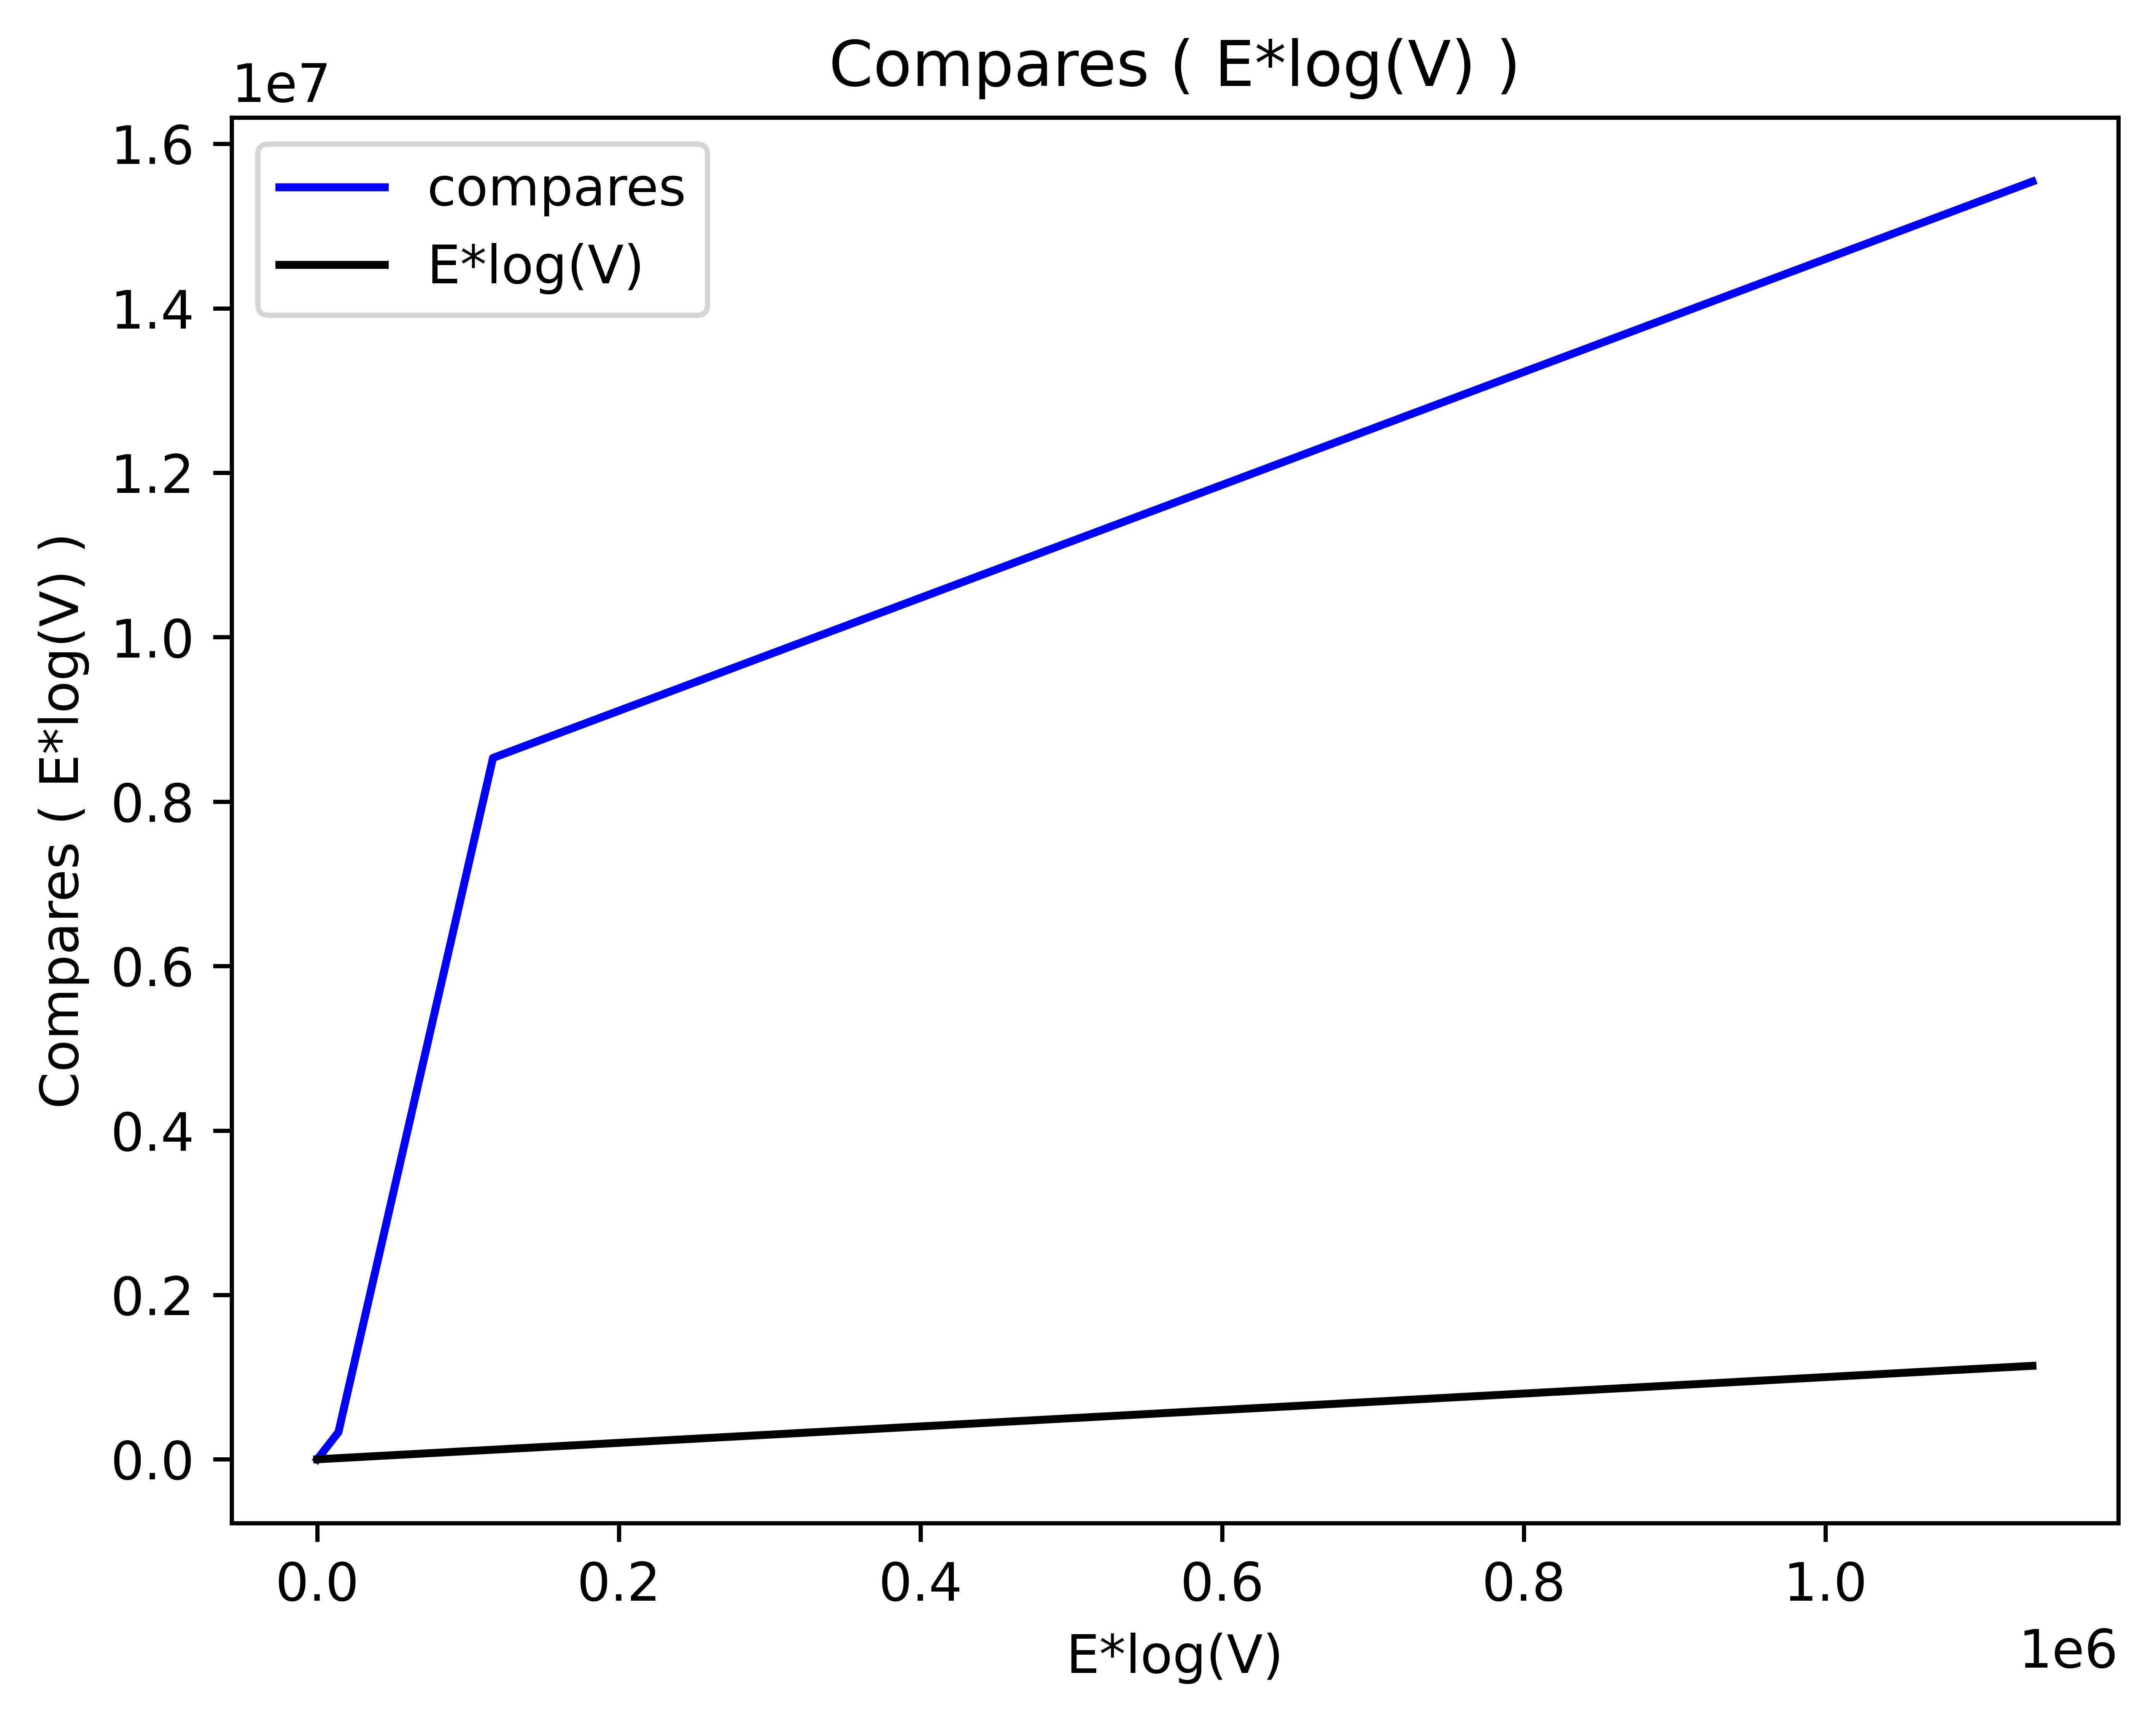

Here is the Python script that generated this plot:
import matplotlib.pyplot as plt
import pandas as pd
import math

csv_name = "./output.csv"

fig, ax = plt.subplots()
df = pd.read_csv(csv_name, sep=';')
V = df['|V|']
E = df['|E|']
comps = df['compares']
ElogV = []
for i in range (0, len(V)):
    val = E[i]*math.log(V[i])
    ElogV.append(val)

ax.plot(ElogV, comps, '-b', label="compares")      
ax.plot(ElogV, ElogV, '-k', label="E*log(V)")     
ax.set_title("Compares ( E*log(V) )")
ax.set_xlabel('E*log(V)')
ax.set_ylabel("Compares ( E*log(V) )")
ax.legend()

png_name = "plot.png"
fig.savefig(png_name, bbox_inches="tight", dpi=1000)
plt.close()